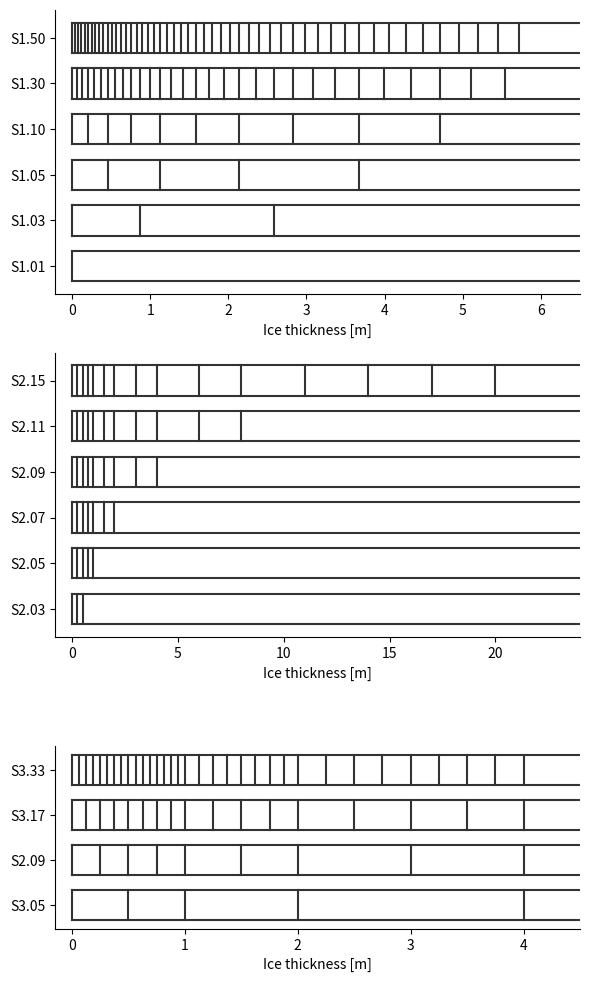

Write Python code to recreate this figure.
#!/usr/bin/python
#
# Author - Francois Massonnet
# Date - Jan 3, 2019

# Plots Fig. 1 of the paper: category limits of ITD
import matplotlib.pyplot as plt
import numpy as np
import sys

def LIM_itd(N, hbar = 2.0, alpha = 0.05):
    """
    Function returning the category limits for the LIM3 formulation

    N    : number of categories
    hbar : expected mean thickness over the domain
    alpha: exponent controlling the shape of the ITD

    Returns: the N upper limits of the N categories
    """

    if (type(N) is not int) or (N < 1):
        sys.exit("(f) error: N not valid")
  

    def fun(i):
        return ((N * (3.0 * hbar + 1.0) ** alpha) / \
               ((N - i) * (3.0 * hbar + 1.0) ** alpha + i) ) ** (alpha ** (-1.0)) \
               - 1.0

    out = [fun(i) for i in range(1, N + 1)]
    out[-1] = 99.0 # LIM convention to replace last boundary
    
    return out



# First set of experiments: standard ITD of LIM
# ---------------------------------------------    
table = [\
         ["S1.50", LIM_itd(50)], \
         ["S1.30", LIM_itd(30)], \
         ["S1.10", LIM_itd(10)], \
         ["S1.05", LIM_itd(5 )], \
         ["S1.03", LIM_itd(3 )], \
         ["S1.01", LIM_itd(1 )], \
        ]

fig = plt.figure(figsize = (6, 10))

plt.subplot(3, 1, 1)

xl = 0.0
xu = 6.5
for j in range(len(table)):
    yu = len(table) - j + 1 + 1.0 / 3.0
    yl = len(table) - j + 1 - 1.0 / 3.0


    plt.plot((xl, xu), (yl, yl), color = [0.2, 0.2, 0.2])
    plt.plot((xl, xu), (yu, yu), color = [0.2, 0.2, 0.2])
    plt.plot((xl, xl), (yl, yu), color = [0.2, 0.2, 0.2])
    [plt.plot((x, x), (yl, yu), color = [0.2, 0.2, 0.2]) for x in table[j][1]]

plt.gca().spines['right'].set_visible(False)
plt.gca().spines['top'].set_visible(False)
plt.xlabel("Ice thickness [m]")
plt.xlim(-xu / 30.0, xu)
plt.yticks(np.arange(len(table) + 1, 1, -1), [t[0] for t in table])
plt.tight_layout()

# Second set of experiments: prescribed ITD by appending
# ------------------------------------------------------    
table = [\
         ["S2.15", [0.25, 0.50, 0.75, 1.00, 1.50, 2.00, 3.00, 4.00, 6.00, 8.00, 11.00, 14.0, 17.0, 20.0, 99.0]], \
         ["S2.11", [0.25, 0.50, 0.75, 1.00, 1.50, 2.00, 3.00, 4.00, 6.00, 8.00,                          99.0]], \
         ["S2.09", [0.25, 0.50, 0.75, 1.00, 1.50, 2.00, 3.00, 4.00,                                      99.0]], \
         ["S2.07", [0.25, 0.50, 0.75, 1.00, 1.50, 2.00,                                                  99.0]], \
         ["S2.05", [0.25, 0.50, 0.75, 1.00,                                                              99.0]], \
         ["S2.03", [0.25, 0.50,                                                                          99.0]], \
        ]

plt.subplot(3, 1, 2)

xl = 0.0
xu = 24.0
for j in range(len(table)):
    yu = len(table) - j + 1 + 1.0 / 3.0
    yl = len(table) - j + 1 - 1.0 / 3.0


    plt.plot((xl, xu), (yl, yl), color = [0.2, 0.2, 0.2])
    plt.plot((xl, xu), (yu, yu), color = [0.2, 0.2, 0.2])
    plt.plot((xl, xl), (yl, yu), color = [0.2, 0.2, 0.2])
    [plt.plot((x, x), (yl, yu), color = [0.2, 0.2, 0.2]) for x in table[j][1]]

plt.gca().spines['right'].set_visible(False)
plt.gca().spines['top'].set_visible(False)
plt.xlabel("Ice thickness [m]")
plt.xlim(-xu / 30.0, xu)
plt.yticks(np.arange(len(table) + 1, 1, -1), [t[0] for t in table])
plt.tight_layout()

# Third set of experiments: prescribed ITD by refining or collapsing S2
# ---------------------------------------------------------------------
table = [\
         ["S3.33", [0.0625, 0.125, 0.1875, 0.25, 0.3125, 0.375, 0.4375, 0.50, 0.5625, 0.625, 0.6875, 0.75, 0.8125, 0.875, 0.9375, 1.00, 1.125, 1.25, 1.375, 1.50, 1.625, 1.75, 1.875, 2.00, 2.25, 2.50, 2.75, 3.00, 3.25, 3.50, 3.75, 4.00, 99.0]], \
         ["S3.17", [        0.125,         0.25,         0.375,         0.50,         0.625,         0.75,         0.875,         1.00,        1.25,        1.50,        1.75,        2.00,       2.50,       3.00,       3.50,       4.00, 99.0]], \
         ["S2.09", [                       0.25,                        0.50,                        0.75,                        1.00,                     1.50,                     2.00,                   3.00,                   4.00, 99.0]], \
         ["S3.05", [                                                    0.50,                                                     1.00,                                               2.00,                                           4.00, 99.0]], \
        ]

plt.subplot(3, 1, 3)

xl = 0.0
xu = 4.5
for j in range(len(table)):
    yu = len(table) - j + 1 + 1.0 / 3.0
    yl = len(table) - j + 1 - 1.0 / 3.0


    plt.plot((xl, xu), (yl, yl), color = [0.2, 0.2, 0.2])
    plt.plot((xl, xu), (yu, yu), color = [0.2, 0.2, 0.2])
    plt.plot((xl, xl), (yl, yu), color = [0.2, 0.2, 0.2])
    [plt.plot((x, x), (yl, yu), color = [0.2, 0.2, 0.2]) for x in table[j][1]]

plt.gca().spines['right'].set_visible(False)
plt.gca().spines['top'].set_visible(False)
plt.gca().set_aspect(aspect = 0.4)
plt.xlabel("Ice thickness [m]")
plt.xlim(-xu / 30.0, xu)
plt.yticks(np.arange(len(table) + 1, 1, -1), [t[0] for t in table])
plt.tight_layout()
plt.savefig("./fig1.png", dpi = 300)

